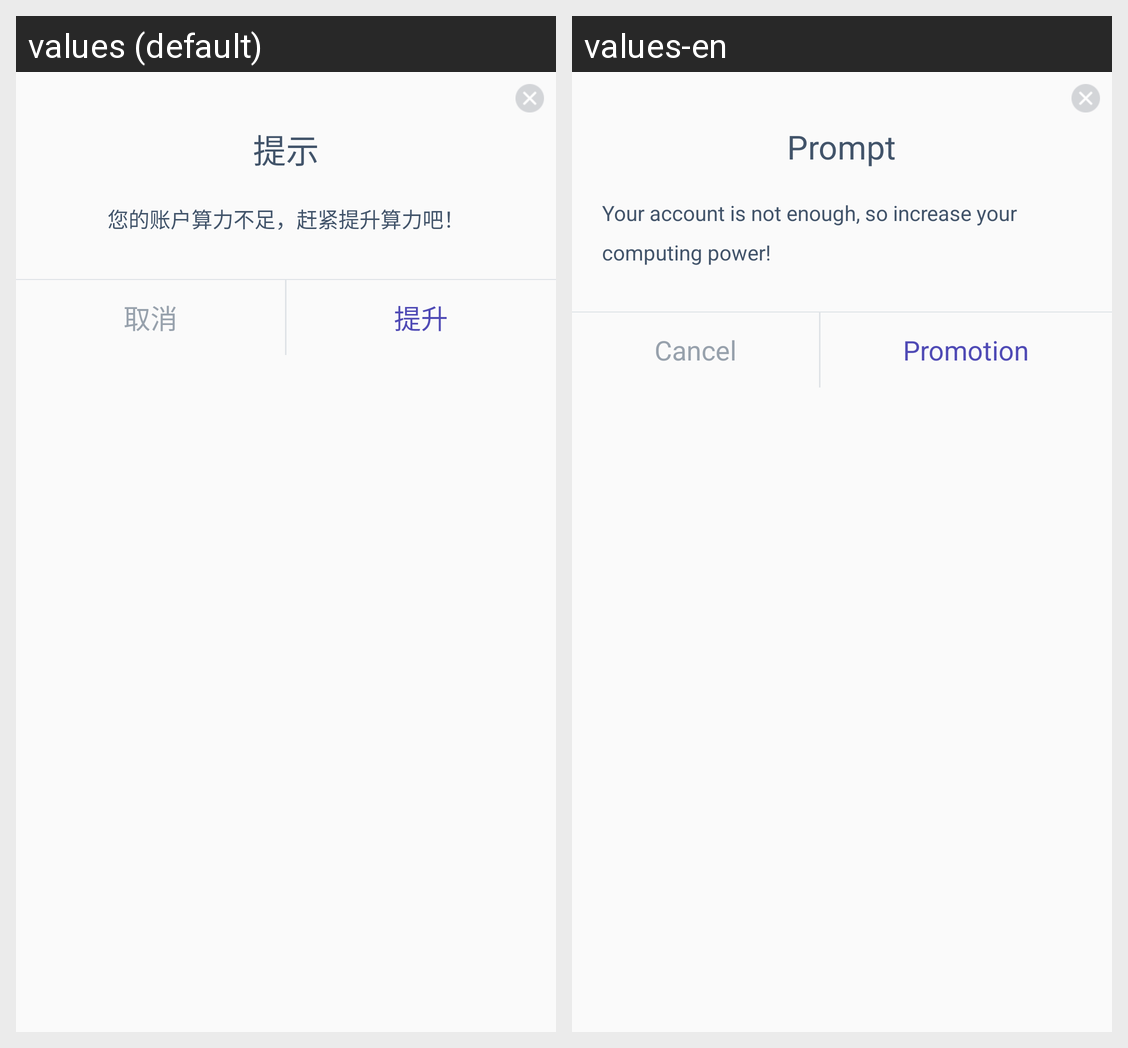

The same Android screen rendered under two of its app's locales, left to right. List the strings drawn on it with the default value and each locale's translation.
Android screen res/layout/dialog_uppower.xml rendered under 2 locales, left to right: values (default), values-en. Device: Nexus 5 (rendered at 1080×1920; each locale shown at half size, 540×960, under a caption strip naming it); theme AppTheme.
Strings drawn on this screen, with the default value and each locale's value (text and hints the layout hard-codes, and strings that could not be matched under every locale, appear in the picture but are not listed):

prompt
  values: 提示
  values-en: Prompt

not_enough
  values: 您的账户算力不足，赶紧提升算力吧！
  values-en: Your account is not enough, so increase your computing power!

cancle
  values: 取消
  values-en: Cancel

promotion
  values: 提升
  values-en: Promotion
